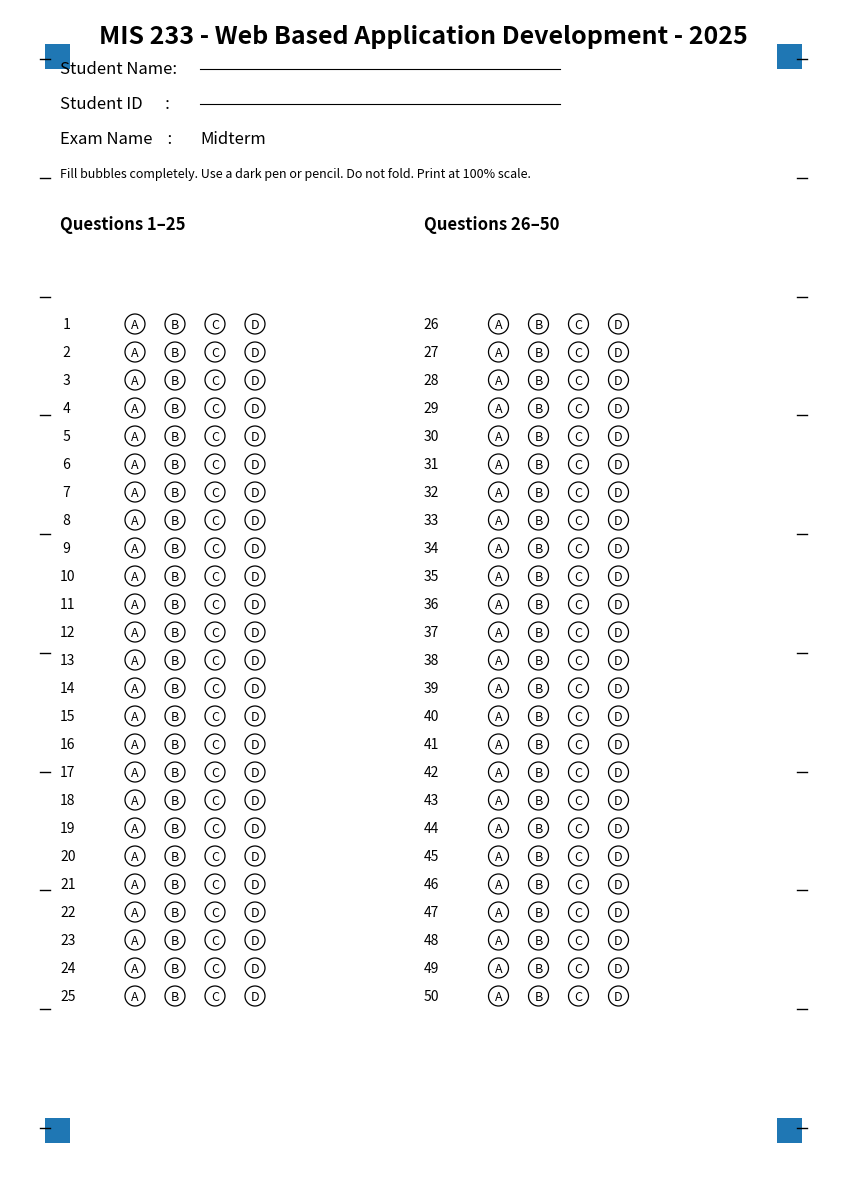

Reproduce this figure in Python.
# Create an A4 OMR (optical mark recognition) midterm form PDF with 50 questions (A–D choices)
# The layout includes: title, student name/id fields, and two columns of 25 questions with 4 bubbles each.
# We'll also add corner registration squares and edge tick marks to help with optical alignment when scanning.

import matplotlib.pyplot as plt
from matplotlib.patches import Circle, Rectangle
from matplotlib.backends.backend_pdf import PdfPages

# Page settings
inch = 1.0
a4_w_in, a4_h_in = 8.27, 11.69  # A4 in inches
margin = 0.5 * inch

# Bubble settings
bubble_radius = 0.10 * inch
bubble_gap_x = 0.20 * inch  # gap between bubble centers horizontally
bubble_gap_y = 0.28 * inch  # row height

# Layout: two columns
questions_total = 50
per_col = 25
num_cols = 2
choices = ['A', 'B', 'C', 'D']

# Compute column boxes
col_width = (a4_w_in - 2*margin) / num_cols

def draw_header(ax):
    # Title
    ax.text(a4_w_in/2, a4_h_in - margin*0.55, "MIS 233 - Web Based Application Development - 2025", ha='center', va='center', fontsize=18, fontweight='bold')
    # Fields
    y = a4_h_in - margin*1.2
    line_len = 3.8 * inch
    ax.text(margin, y, "Student Name:", ha='left', va='center', fontsize=12)
    ax.plot([margin+1.4*inch, margin+1.2*inch+line_len], [y, y], color='black', linewidth=0.8)
    y2 = y - 0.35*inch
    ax.text(margin, y2, "Student ID      :", ha='left', va='center', fontsize=12)
    ax.plot([margin+1.4*inch, margin+1.2*inch+line_len], [y2, y2], color='black', linewidth=0.8)
    # Exam name
    y3 = y2 - 0.35*inch
    ax.text(margin, y3, "Exam Name    :", ha='left', va='center', fontsize=12)
    ax.text(margin+1.4*inch, y3, "Midterm", ha='left', va='center', fontsize=12, fontstyle='italic')
    # Instructions
    y4 = y3 - 0.35*inch
    ax.text(margin, y4, "Fill bubbles completely. Use a dark pen or pencil. Do not fold. Print at 100% scale.",
            ha='left', va='center', fontsize=9)
    global header_bottom_y
    header_bottom_y = y4 - 0.5 * inch  # or 0.6 inch for more space

def draw_registration_marks(ax):
    # Corner squares
    sq = 0.25 * inch
    # bottom-left
    ax.add_patch(Rectangle((margin - 0.15*inch, margin - 0.15*inch), sq, sq, fill=True))
    # bottom-right
    ax.add_patch(Rectangle((a4_w_in - margin - sq + 0.15*inch, margin - 0.15*inch), sq, sq, fill=True))
    # top-left
    ax.add_patch(Rectangle((margin - 0.15*inch, a4_h_in - margin - sq + 0.15*inch), sq, sq, fill=True))
    # top-right
    ax.add_patch(Rectangle((a4_w_in - margin - sq + 0.15*inch, a4_h_in - margin - sq + 0.15*inch), sq, sq, fill=True))
    # Edge tick marks
    for i in range(10):
        x0 = margin - 0.10*inch
        y = margin + i*( (a4_h_in - 2*margin) / 9.0 )
        ax.plot([x0, x0 - 0.10*inch], [y, y], color='black', linewidth=1.0)
        x1 = a4_w_in - margin + 0.10*inch
        ax.plot([x1, x1 + 0.10*inch], [y, y], color='black', linewidth=1.0)

def draw_bubble(ax, cx, cy, label=None):
    circ = Circle((cx, cy), bubble_radius, fill=False, linewidth=0.9)
    ax.add_patch(circ)
    if label:
        ax.text(cx, cy, label, ha='center', va='center', fontsize=8)

def draw_column(ax, col_index, start_qnum):
    # Column origin
    col_x = margin + col_index * col_width
    # Starting y below header
    start_y = header_bottom_y
    # Column title
    ax.text(col_x, start_y, f"Questions {start_qnum}–{start_qnum+per_col-1}",
            ha='left', va='center', fontsize=12, fontweight='bold')
    start_y = start_y - margin*2.0
    # Horizontal positions: number + 4 bubbles
    num_x = col_x + 0.00*inch
    first_bubble_x = col_x + 0.75*inch
    # For each question row
    for i in range(per_col):
        q_num = start_qnum + i
        row_y = start_y - i * bubble_gap_y
        # Question number
        ax.text(num_x, row_y, f"{q_num:>2}", ha='left', va='center', fontsize=10)
        # Bubbles A-D
        for j, ch in enumerate(choices):
            cx = first_bubble_x + j * (2*bubble_radius + bubble_gap_x)
            # Draw circle and print letter above
            draw_bubble(ax, cx, row_y, None)
            ax.text(cx, row_y - 0.07*inch, ch, ha='center', va='bottom', fontsize=9)

# Create PDF
pdf_path = "./omr_midterm_50q.pdf"
svg_path = "./omr_midterm_50q.svg"

with PdfPages(pdf_path) as pdf:
    fig = plt.figure(figsize=(a4_w_in, a4_h_in))
    ax = fig.add_axes([0,0,1,1])
    ax.set_xlim(0, a4_w_in)
    ax.set_ylim(0, a4_h_in)
    ax.axis('off')

    draw_header(ax)
    draw_registration_marks(ax)

    # Columns
    draw_column(ax, 0, 1)
    draw_column(ax, 1, per_col+1)

    pdf.savefig(fig, bbox_inches='tight')
    plt.close(fig)

# Also save an SVG version (use the same drawing once more)
fig = plt.figure(figsize=(a4_w_in, a4_h_in))
ax = fig.add_axes([0,0,1,1])
ax.set_xlim(0, a4_w_in)
ax.set_ylim(0, a4_h_in)
ax.axis('off')
draw_header(ax)
draw_registration_marks(ax)
draw_column(ax, 0, 1)
draw_column(ax, 1, per_col+1)
fig.savefig(svg_path, bbox_inches='tight', format='svg')
plt.close(fig)

pdf_path, svg_path
